Image classification data set "cnn_board" (DustinCarrion/TicTacToeAgent on GitHub). Class labels (4): board, no board 1, no board 2, no board 3.

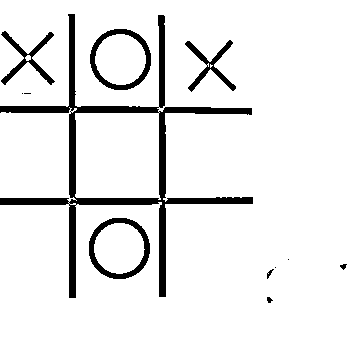
Label: board

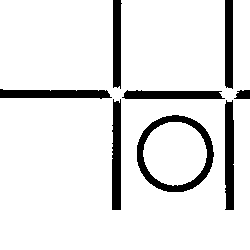
Label: no board 1

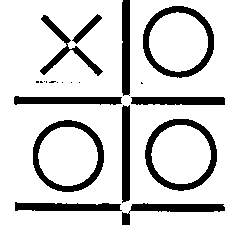
Label: no board 2

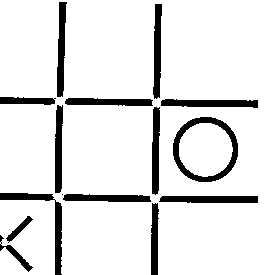
Label: no board 3

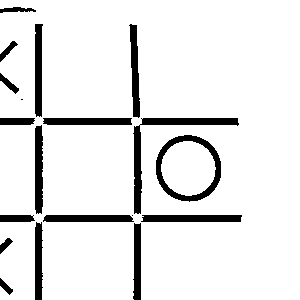
Label: no board 1

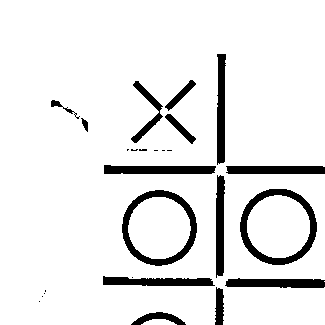
Label: no board 3
